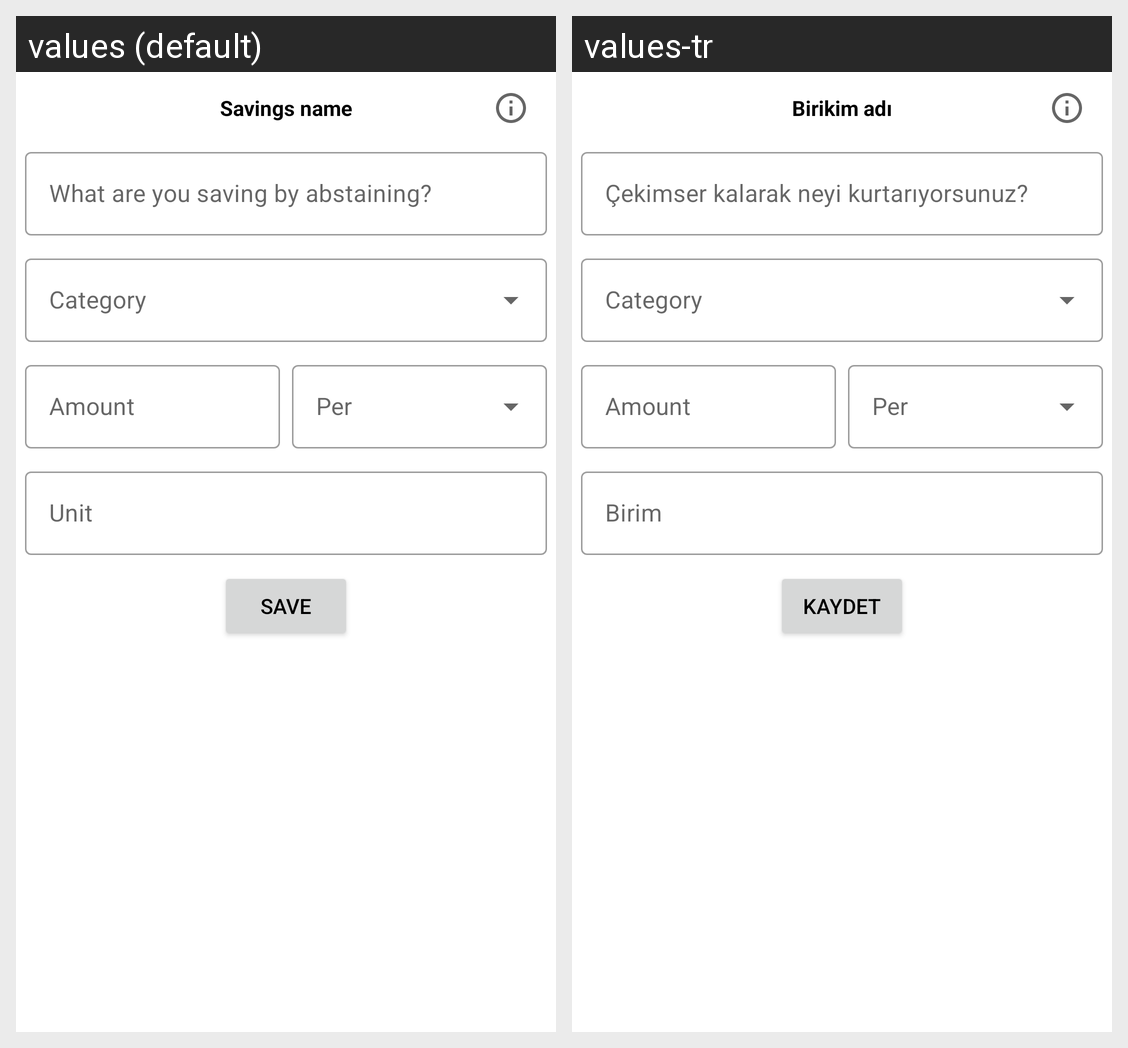

The same Android screen rendered under two of its app's locales, left to right. List the strings drawn on it with the default value and each locale's translation.
Android screen res/layout/dialog_add_saving.xml rendered under 2 locales, left to right: values (default), values-tr. Device: Nexus 5 (rendered at 1080×1920; each locale shown at half size, 540×960, under a caption strip naming it); theme Theme.Sobriety.
Strings drawn on this screen, with the default value and each locale's value (text and hints the layout hard-codes, and strings that could not be matched under every locale, appear in the picture but are not listed):

saving_name
  values: Savings name
  values-tr: Birikim adı

add_new_saving_hint
  values: What are you saving by abstaining?
  values-tr: Çekimser kalarak neyi kurtarıyorsunuz?

amount_saved_short
  values: Amount
  values-tr: Amount  [not translated; the default value is used]

unit
  values: Unit
  values-tr: Birim

save
  values: Save
  values-tr: Kaydet
